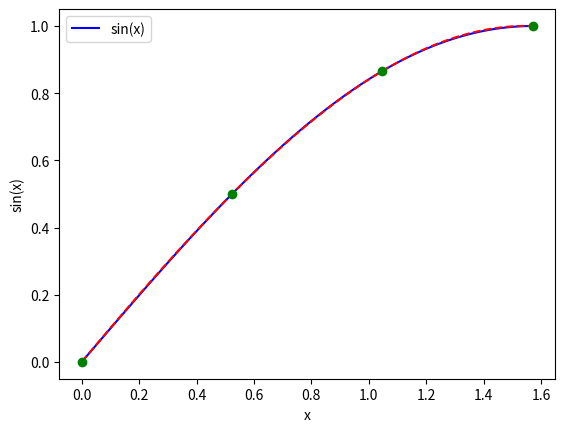

The script that saved this image:
import math
import numpy as np
import matplotlib.pyplot as plt

x_values = [0, math.pi / 6, math.pi / 3, math.pi / 2]
y_values = []

for current in x_values:
    y_values.append(math.sin(current))

def function(x_values, y_values, x):
    result = 0
    for i in range(len(x_values)):
        term = y_values[i]
        for j in range(len(x_values)):
            if i != j:
                term *= (x - x_values[j]) / (x_values[i] - x_values[j])
        result += term
    return result

x_target = math.pi / 5
approx_value = function(x_values, y_values, x_target)
exact_value = math.sin(x_target)
error = abs(exact_value - approx_value)

print(approx_value)
print(exact_value)
print(error)

x_plot = np.linspace(0, math.pi / 2, 100)
y_plot_exact = np.sin(x_plot)
y_plot_approx = [function(x_values, y_values, x) for x in x_plot]

plt.plot(x_plot, y_plot_exact, label = "sin(x)", color = "blue")
plt.plot(x_plot, y_plot_approx, linestyle = "--", color = "red")
plt.scatter(x_values, y_values, color = "green", zorder = 5)
plt.legend()
plt.xlabel("x")
plt.ylabel("sin(x)")
plt.show()
